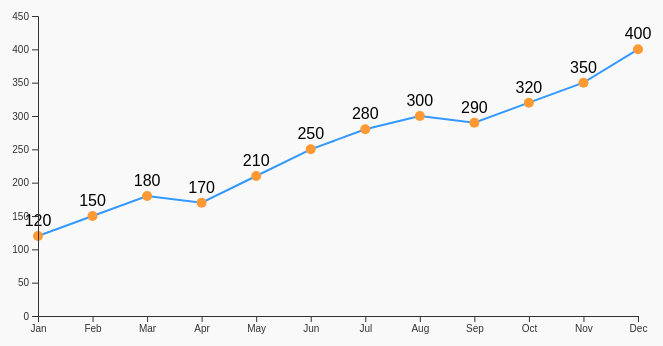
D3 v7 page, settled after 360 driven frames (6 s of simulated time); the page loaded 1 data file(s).


// ── script.js
d3.csv("data.csv").then(function(data) {
  data.forEach(d => {
    d.Sales = +d.Sales;
  });

  const width = 700, height = 400, margin = 50;

  const svg = d3.select("#lineChart")
    .append("svg")
    .attr("width", width)
    .attr("height", height);

  const x = d3.scalePoint()
    .domain(data.map(d => d.Month))
    .range([margin, width - margin]);

  const y = d3.scaleLinear()
    .domain([0, d3.max(data, d => d.Sales) + 50])
    .range([height - margin, margin]);

  const line = d3.line()
    .x(d => x(d.Month))
    .y(d => y(d.Sales));

  svg.append("path")
    .datum(data)
    .attr("fill", "none")
    .attr("stroke", "#3399ff")
    .attr("stroke-width", 2)
    .attr("d", line);

  svg.selectAll("circle")
    .data(data)
    .enter()
    .append("circle")
    .attr("cx", d => x(d.Month))
    .attr("cy", d => y(d.Sales))
    .attr("r", 5)
    .attr("fill", "#ff9933");

  svg.selectAll("text.label")
    .data(data)
    .enter()
    .append("text")
    .attr("x", d => x(d.Month))
    .attr("y", d => y(d.Sales) - 10)
    .attr("text-anchor", "middle")
    .text(d => d.Sales);

  svg.append("g")
    .attr("transform", `translate(0,${height - margin})`)
    .call(d3.axisBottom(x));

  svg.append("g")
    .attr("transform", `translate(${margin},0)`)
    .call(d3.axisLeft(y));
});

### data: data.csv
Month, Sales
Jan, 120
Feb, 150
Mar, 180
Apr, 170
May, 210
Jun, 250
Jul, 280
Aug, 300
Sep, 290
Oct, 320
Nov, 350
Dec, 400